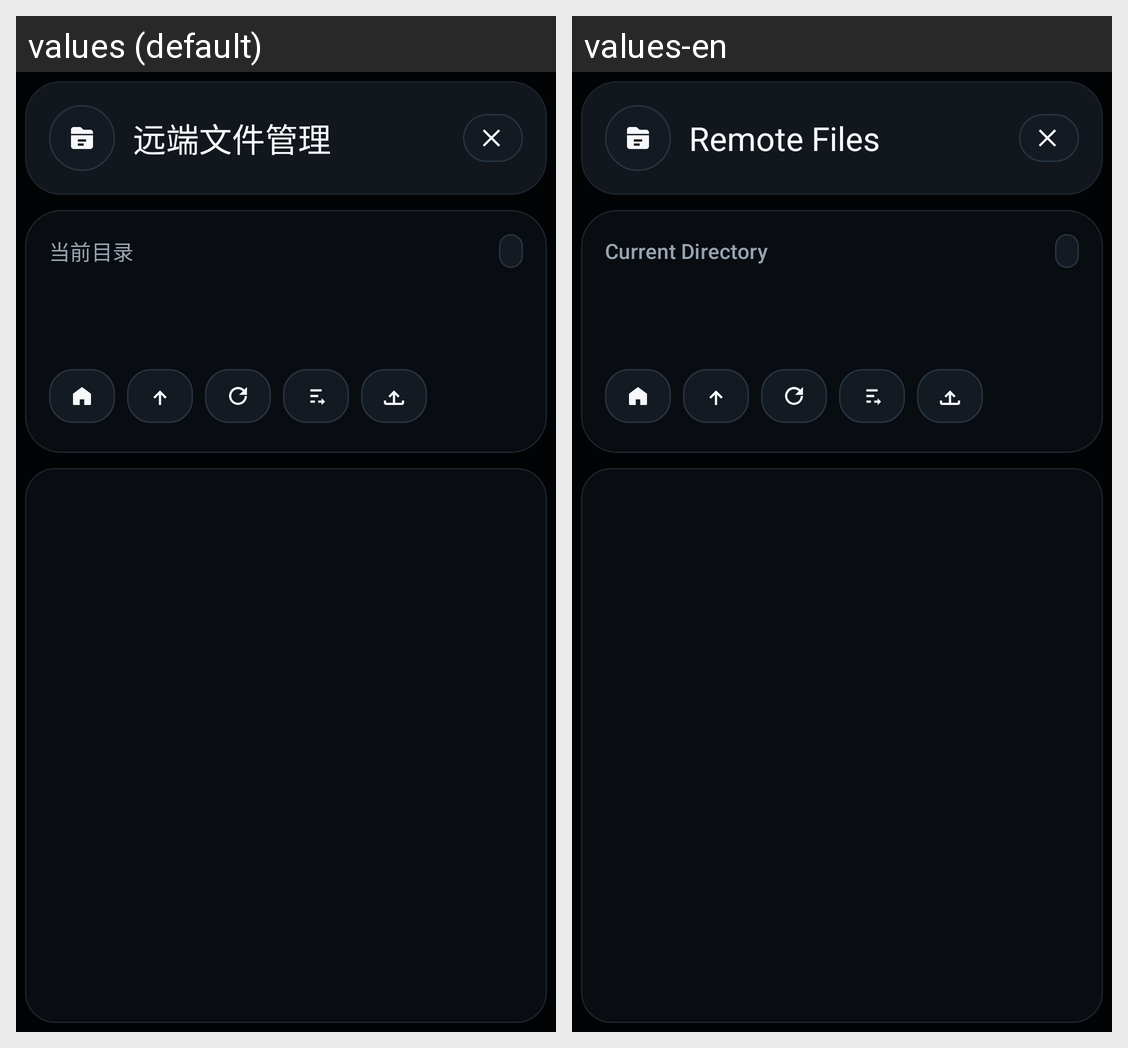

Strings drawn on this Android screen and how each of the app's shown locales translates them:
Android screen res/layout/dialog_remote_file_manager.xml rendered under 2 locales, left to right: values (default), values-en. Device: Nexus 5 (rendered at 1080×1920; each locale shown at half size, 540×960, under a caption strip naming it); theme Theme.LightTerm.
Strings drawn on this screen, with the default value and each locale's value (text and hints the layout hard-codes, and strings that could not be matched under every locale, appear in the picture but are not listed):

file_manager_title
  values: 远端文件管理
  values-en: Remote Files

file_manager_current_path
  values: 当前目录
  values-en: Current Directory
